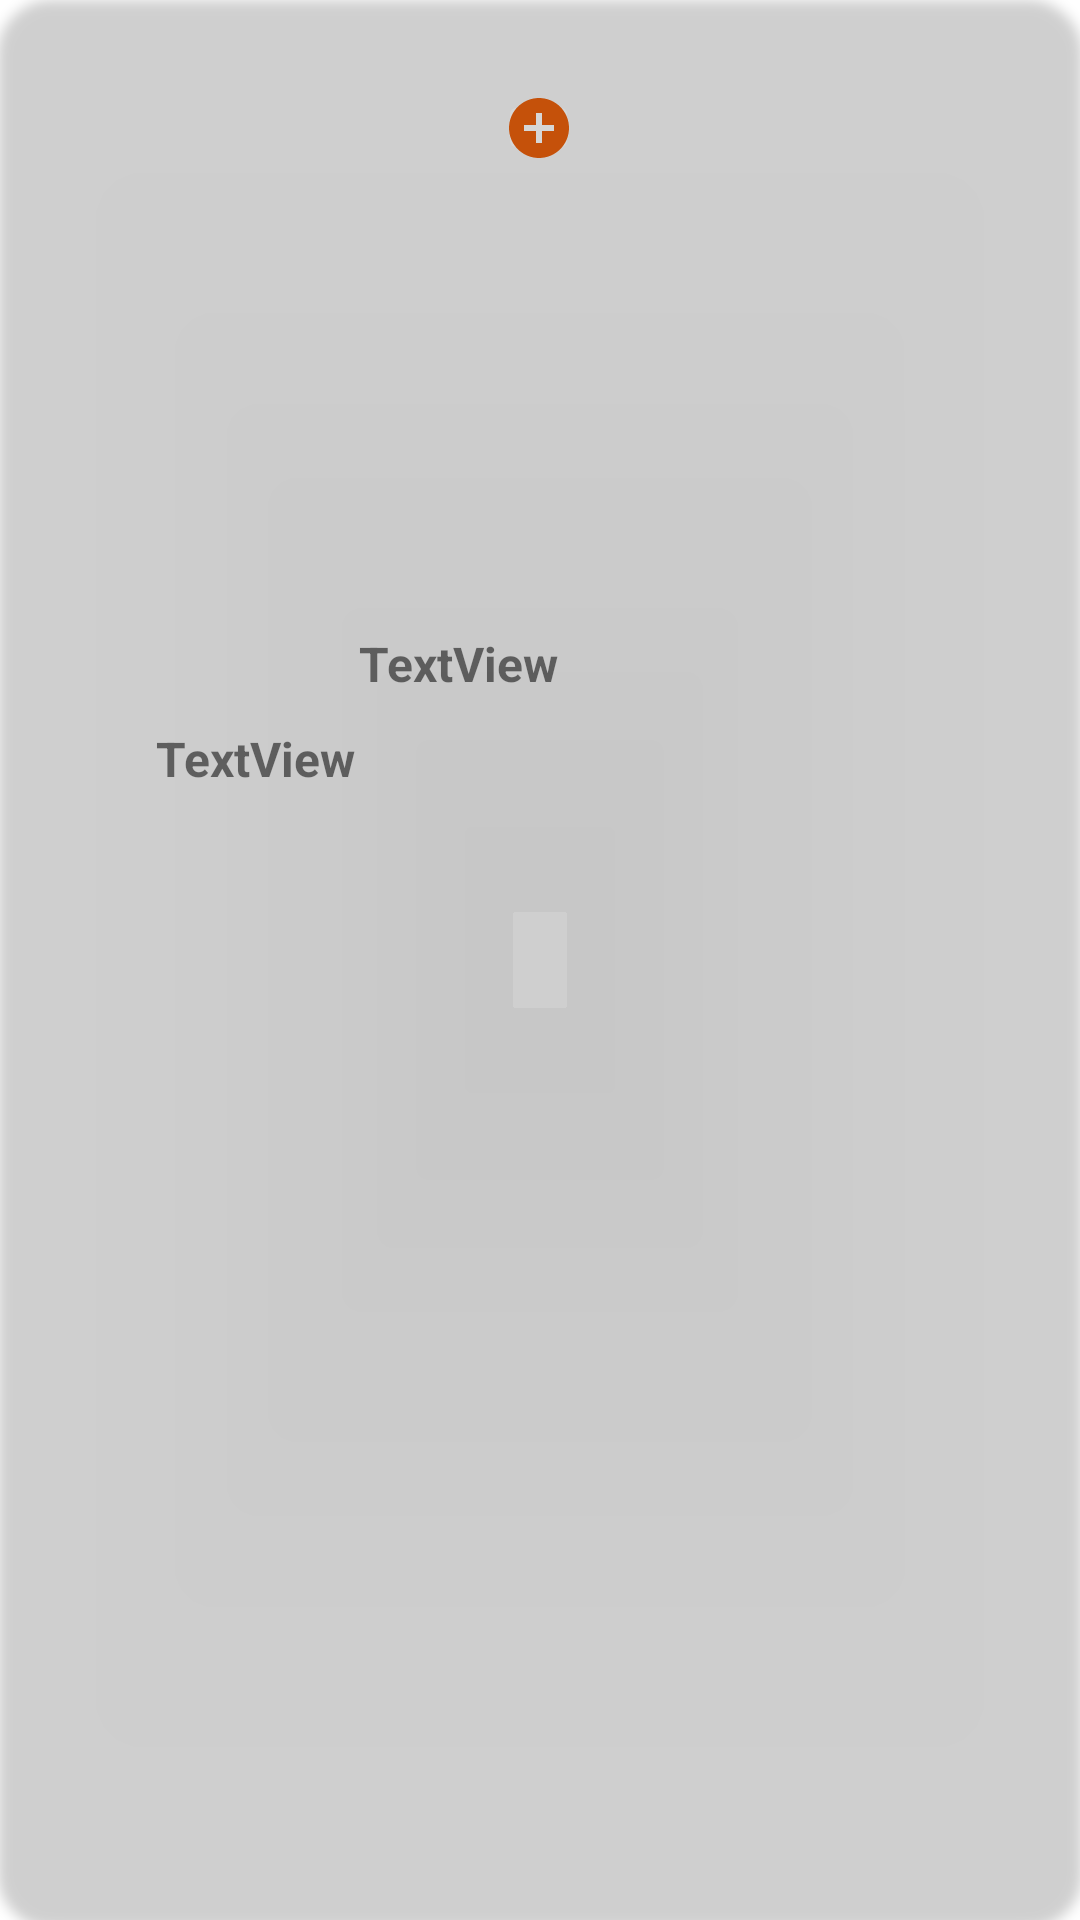

This screen was rendered from an Android layout file. Write that file and the resources it references.
<!-- AndroidManifest.xml: application theme Theme.OTKTGK_Andoird -->
<!-- res/layout/item.xml -->
<?xml version="1.0" encoding="utf-8"?>
<androidx.cardview.widget.CardView xmlns:android="http://schemas.android.com/apk/res/android"
    xmlns:app="http://schemas.android.com/apk/res-auto"
    xmlns:tools="http://schemas.android.com/tools"
    android:layout_width="wrap_content"
    android:layout_height="wrap_content"
    android:layout_margin="5sp"
    app:cardCornerRadius="18dp"
    app:contentPaddingBottom="10dp"
    app:contentPaddingTop="10dp"
    app:contentPaddingLeft="5dp"
    app:contentPaddingRight="5dp"
    app:cardBackgroundColor="@color/gray">

    <androidx.constraintlayout.widget.ConstraintLayout
        android:layout_width="wrap_content"
        android:layout_height="wrap_content">

        <ImageView
            android:id="@+id/imvProduct"
            android:layout_width="178dp"
            android:layout_height="255dp"
            android:layout_marginStart="10dp"
            android:layout_marginLeft="10dp"
            android:layout_marginTop="20dp"
            android:layout_marginEnd="10dp"
            android:layout_marginRight="10dp"
            android:layout_marginBottom="20dp"
            app:layout_constraintBottom_toBottomOf="parent"
            app:layout_constraintEnd_toEndOf="parent"
            app:layout_constraintStart_toStartOf="parent"
            app:layout_constraintTop_toTopOf="parent"
            tools:srcCompat="@tools:sample/avatars" />

        <TextView
            android:id="@+id/txtProductName"
            android:layout_width="134dp"
            android:layout_height="35dp"
            android:layout_marginBottom="8dp"
            android:text="TextView"
            android:textSize="16sp"
            android:textStyle="bold"
            app:layout_constraintBottom_toBottomOf="@+id/imvProduct"
            app:layout_constraintEnd_toEndOf="@+id/imvProduct"
            app:layout_constraintHorizontal_bias="0.84"
            app:layout_constraintStart_toStartOf="@+id/imvProduct" />

        <TextView
            android:id="@+id/txtPrice"
            android:layout_width="wrap_content"
            android:layout_height="wrap_content"
            android:layout_marginBottom="10dp"
            android:text="TextView"
            android:textSize="16sp"
            android:textStyle="bold"
            app:layout_constraintBottom_toTopOf="@+id/txtProductName"
            app:layout_constraintEnd_toEndOf="@+id/txtProductName"
            app:layout_constraintHorizontal_bias="1.0"
            app:layout_constraintStart_toStartOf="@+id/txtProductName" />

        <ImageButton
            android:id="@+id/imbAdd"
            android:layout_width="27dp"
            android:layout_height="25dp"
            android:src="@drawable/ic_baseline_add_circle_24"
            app:layout_constraintBottom_toBottomOf="@+id/imvProduct"
            app:layout_constraintEnd_toEndOf="@+id/imvProduct"
            app:layout_constraintTop_toTopOf="@+id/imvProduct"
            app:layout_constraintVertical_bias="0.0" />
    </androidx.constraintlayout.widget.ConstraintLayout>
</androidx.cardview.widget.CardView>
<!-- resources referenced by this layout -->
<resources>
  <!-- drawable ic_baseline_add_circle_24 (drawable) -->
  <vector android:height="24dp" android:tint="#C5510A"
      android:viewportHeight="24" android:viewportWidth="24"
      android:width="24dp" xmlns:android="http://schemas.android.com/apk/res/android">
      <path android:fillColor="@android:color/white" android:pathData="M12,2C6.48,2 2,6.48 2,12s4.48,10 10,10 10,-4.48 10,-10S17.52,2 12,2zM17,13h-4v4h-2v-4L7,13v-2h4L11,7h2v4h4v2z"/>
  </vector>
  <style name="Theme.OTKTGK_Andoird" parent="Theme.MaterialComponents.DayNight.DarkActionBar">
          
          <item name="colorPrimary">@color/purple_500</item>
          <item name="colorPrimaryVariant">@color/purple_700</item>
          <item name="colorOnPrimary">@color/white</item>
          
          <item name="colorSecondary">@color/teal_200</item>
          <item name="colorSecondaryVariant">@color/teal_700</item>
          <item name="colorOnSecondary">@color/black</item>
          
          <item name="android:statusBarColor" tools:targetApi="l">?attr/colorPrimaryVariant</item>
          
      </style>
  <!-- not gathered from this repository: default colours our renderer supplied (Android Studio template values) -->
  <color name="purple_500">#FF6200EE</color>
  <color name="purple_700">#FF3700B3</color>
  <color name="teal_200">#FF03DAC5</color>
  <color name="teal_700">#FF018786</color>
  <color name="black">#FF000000</color>
  <color name="white">#FFFFFFFF</color>
</resources>
